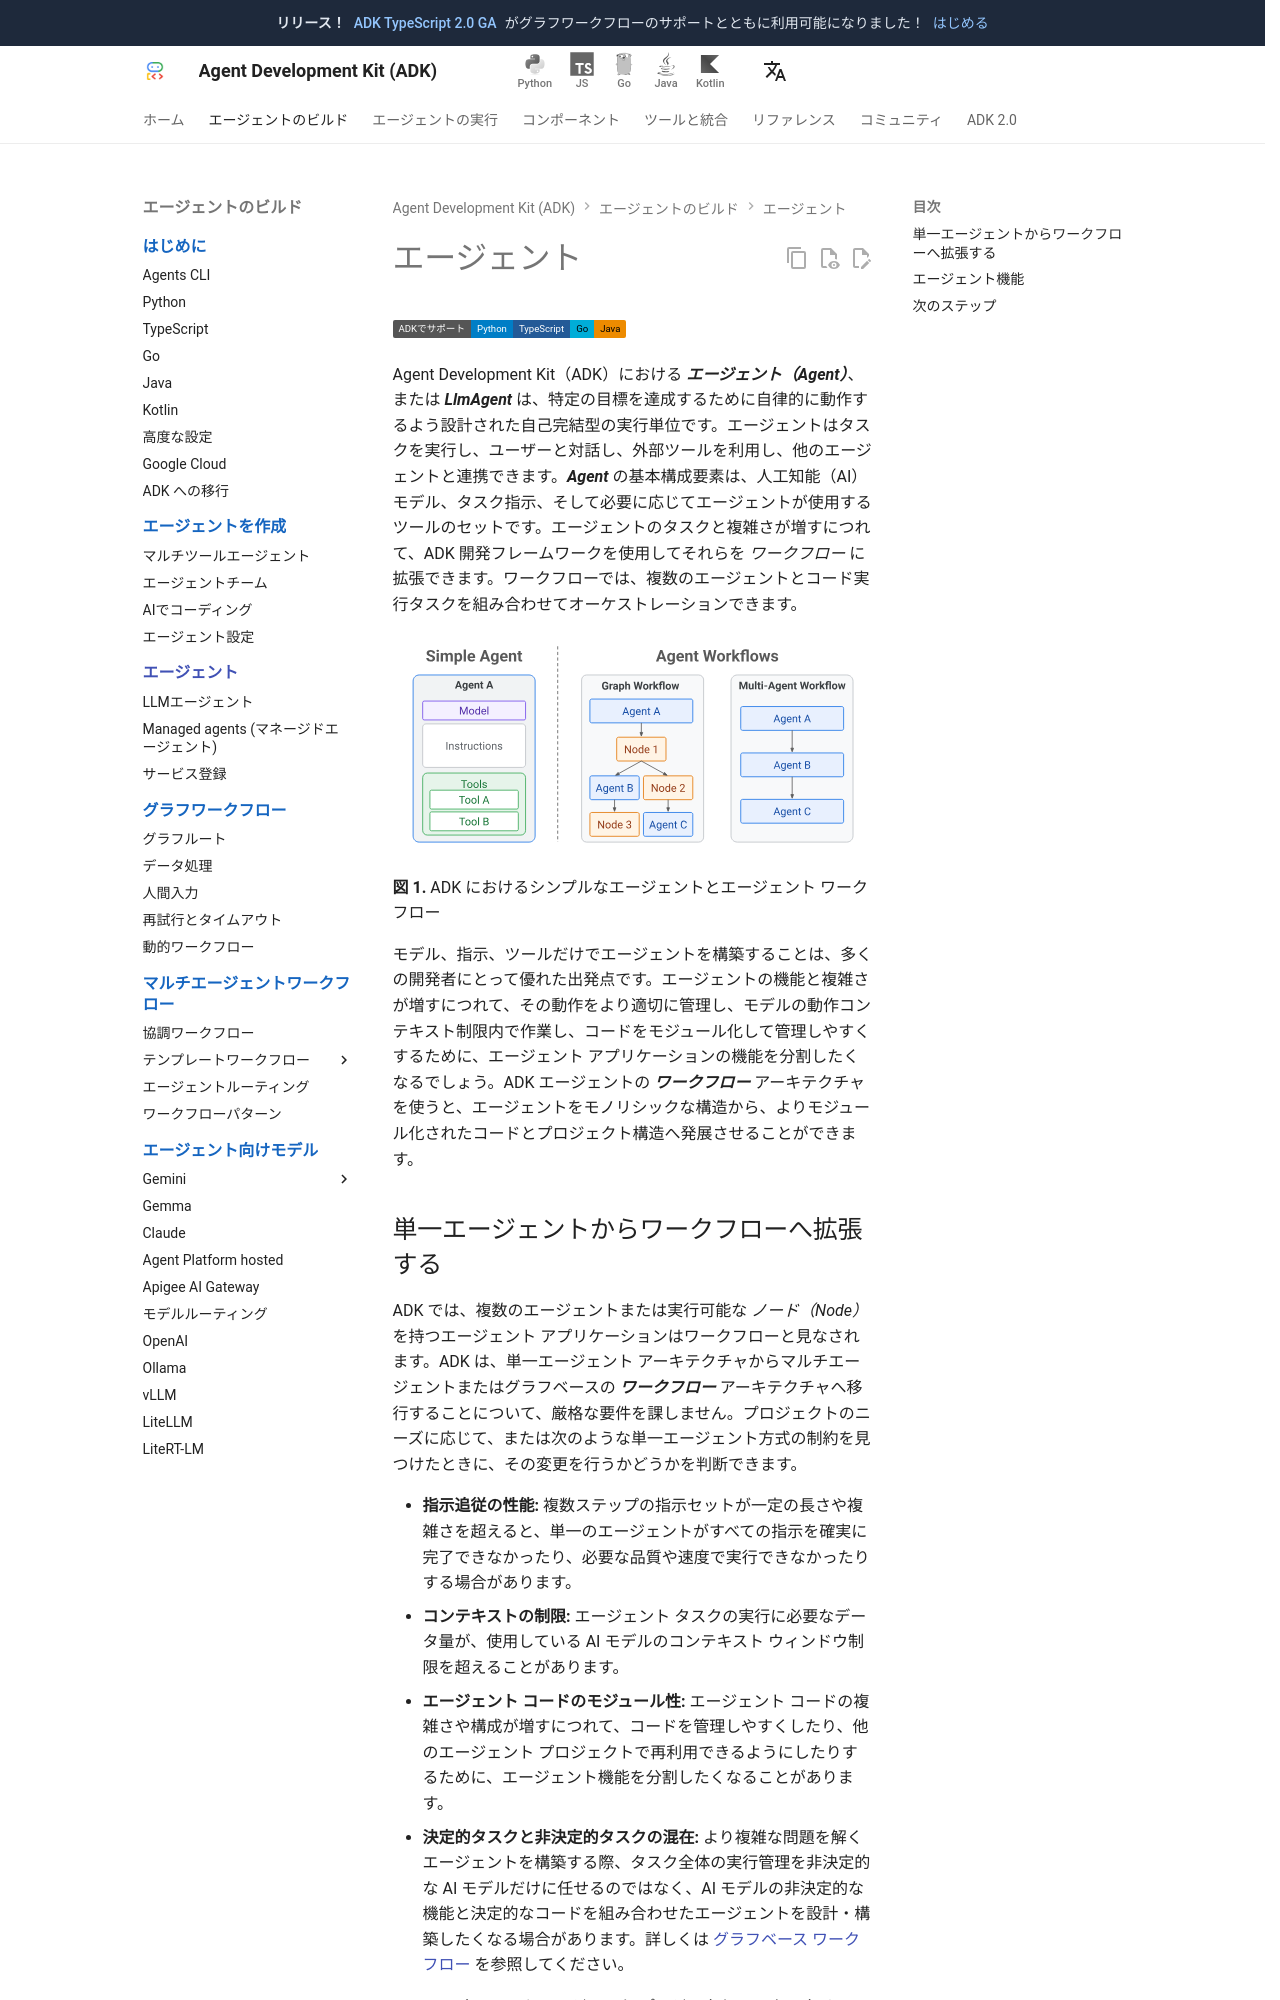

repository: adk-labs/adk-docs · page: ja/agents/index.html · generator: mkdocs

# エージェント

<div class="language-support-tag">
  <span class="lst-supported">ADKでサポート</span><span class="lst-python">Python</span><span class="lst-typescript">TypeScript</span><span class="lst-go">Go</span><span class="lst-java">Java</span>
</div>

Agent Development Kit（ADK）における ***エージェント（Agent）***、または ***LlmAgent*** は、特定の目標を達成するために自律的に動作するよう設計された自己完結型の実行単位です。エージェントはタスクを実行し、ユーザーと対話し、外部ツールを利用し、他のエージェントと連携できます。***Agent*** の基本構成要素は、人工知能（AI）モデル、タスク指示、そして必要に応じてエージェントが使用するツールのセットです。エージェントのタスクと複雑さが増すにつれて、ADK 開発フレームワークを使用してそれらを *ワークフロー* に拡張できます。ワークフローでは、複数のエージェントとコード実行タスクを組み合わせてオーケストレーションできます。

<img src="../../assets/agents_overview.svg" alt="ADK のエージェントとワークフロー">

**図 1.** ADK におけるシンプルなエージェントとエージェント ワークフロー

モデル、指示、ツールだけでエージェントを構築することは、多くの開発者にとって優れた出発点です。エージェントの機能と複雑さが増すにつれて、その動作をより適切に管理し、モデルの動作コンテキスト制限内で作業し、コードをモジュール化して管理しやすくするために、エージェント アプリケーションの機能を分割したくなるでしょう。ADK エージェントの ***ワークフロー*** アーキテクチャを使うと、エージェントをモノリシックな構造から、よりモジュール化されたコードとプロジェクト構造へ発展させることができます。

## 単一エージェントからワークフローへ拡張する

ADK では、複数のエージェントまたは実行可能な *ノード（Node）* を持つエージェント アプリケーションはワークフローと見なされます。ADK は、単一エージェント アーキテクチャからマルチエージェントまたはグラフベースの ***ワークフロー*** アーキテクチャへ移行することについて、厳格な要件を課しません。プロジェクトのニーズに応じて、または次のような単一エージェント方式の制約を見つけたときに、その変更を行うかどうかを判断できます。

* **指示追従の性能:** 複数ステップの指示セットが一定の長さや複雑さを超えると、単一のエージェントがすべての指示を確実に完了できなかったり、必要な品質や速度で実行できなかったりする場合があります。
* **コンテキストの制限:** エージェント タスクの実行に必要なデータ量が、使用している AI モデルのコンテキスト ウィンドウ制限を超えることがあります。
* **エージェント コードのモジュール性:** エージェント コードの複雑さや構成が増すにつれて、コードを管理しやすくしたり、他のエージェント プロジェクトで再利用できるようにしたりするために、エージェント機能を分割したくなることがあります。
* **決定的タスクと非決定的タスクの混在:** より複雑な問題を解くエージェントを構築する際、タスク全体の実行管理を非決定的な AI モデルだけに任せるのではなく、AI モデルの非決定的な機能と決定的なコードを組み合わせたエージェントを設計・構築したくなる場合があります。詳しくは [グラフベース ワークフロー](/ja/graphs/) を参照してください。

ADK ワークフローとエージェント プロジェクト アーキテクチャの詳細については、[ワークフロー](/ja/workflows/) セクションを参照してください。
